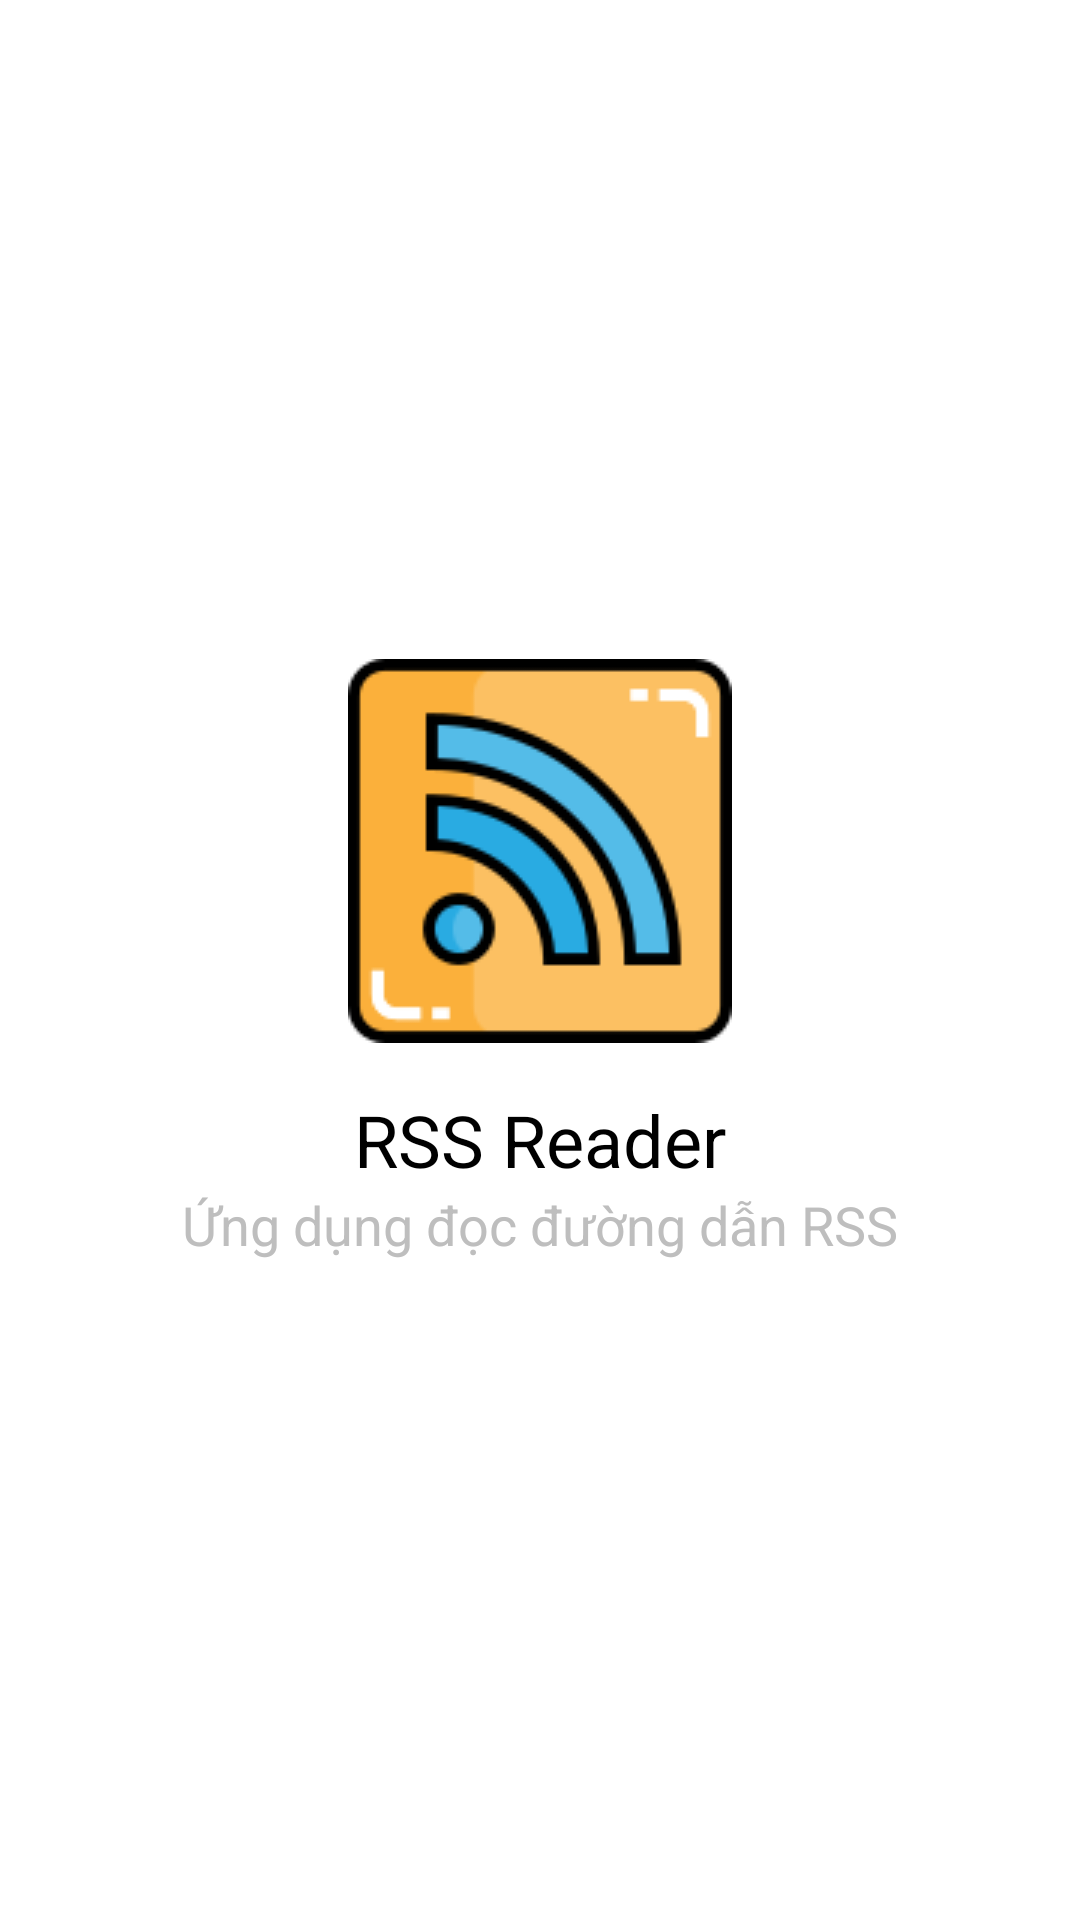

Reconstruct the res/layout file that produces this screen, plus the resources it refers to.
<!-- AndroidManifest.xml: application theme Theme.RSSReader -->
<!-- res/layout/fragment_intro.xml -->
<?xml version="1.0" encoding="utf-8"?>
<LinearLayout xmlns:android="http://schemas.android.com/apk/res/android"
    xmlns:tools="http://schemas.android.com/tools"
    android:layout_width="match_parent"
    android:layout_height="match_parent"
    android:orientation="vertical"
    android:gravity="center"
    tools:context=".view.fragment.IntroFragment">

    <ImageView
        android:id="@+id/image"
        android:layout_width="wrap_content"
        android:layout_height="wrap_content"
        android:src="@drawable/rss_feed">
    </ImageView>
    <TextView
        android:id="@+id/textTitle"
        android:layout_width="wrap_content"
        android:layout_height="wrap_content"
        android:layout_marginHorizontal="36dp"
        android:layout_marginTop="16dp"
        android:textSize="24sp"
        android:textColor="@android:color/black"
        android:text="RSS Reader" />
    <TextView
        android:id="@+id/textContent"
        android:layout_width="wrap_content"
        android:layout_height="wrap_content"
        android:layout_marginHorizontal="48dp"
        android:textSize="18sp"
        android:textAlignment="center"
        android:textColor="@android:color/secondary_text_dark"
        android:text="Ứng dụng đọc đường dẫn RSS"/>

</LinearLayout>
<!-- resources referenced by this layout -->
<resources>
  <!-- drawable rss_feed: png bitmap (drawable-v24, 8054 bytes) -->
  <style name="Theme.RSSReader" parent="Theme.MaterialComponents.DayNight.NoActionBar">
          
          <item name="colorPrimary">#5085D6</item>
          <item name="colorPrimaryVariant">#42A5F5</item>
          <item name="colorOnPrimary">@color/black</item>
          
          <item name="colorSecondary">#64B5F6</item>
          <item name="colorSecondaryVariant">#2286C3</item>
          <item name="colorOnSecondary">@color/black</item>
          
          <item name="android:statusBarColor" tools:targetApi="l">@color/black</item>
          
      </style>
  <color name="black">#FF000000</color>
</resources>
